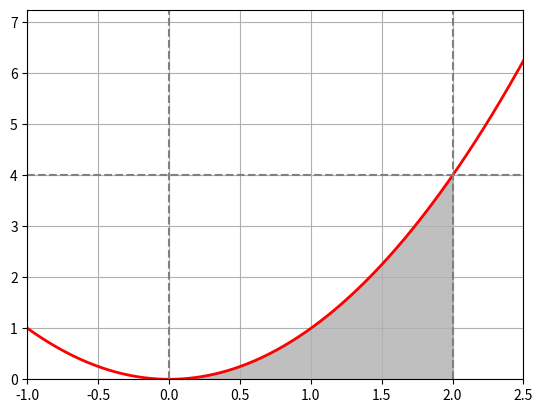

Reproduce this figure in Python.
import matplotlib.pyplot as plt
import numpy as np


def f(x):
    return x ** 2


a = 0  # Нижня межа
b = 2  # Верхня межа

x = np.linspace(-1, 2.5, 400)
y = f(x)

fig, ax = plt.subplots()
# Малювання функції
ax.plot(x, y, 'r', linewidth=2)

# Налаштувати графік
ax.set_xlim([x[0], x[-1]])
ax.set_ylim([0, max(y) + 1])
ax.axhline(y=4, color='gray', linestyle='--')
ax.axvline(x=a, color='gray', linestyle='--')
ax.axvline(x=b, color='gray', linestyle='--')
fill_x = np.linspace(a, b)
fill_y = f(fill_x)
ax.fill_between(fill_x, fill_y, color='gray', alpha=0.5)


plt.grid()
plt.show()

